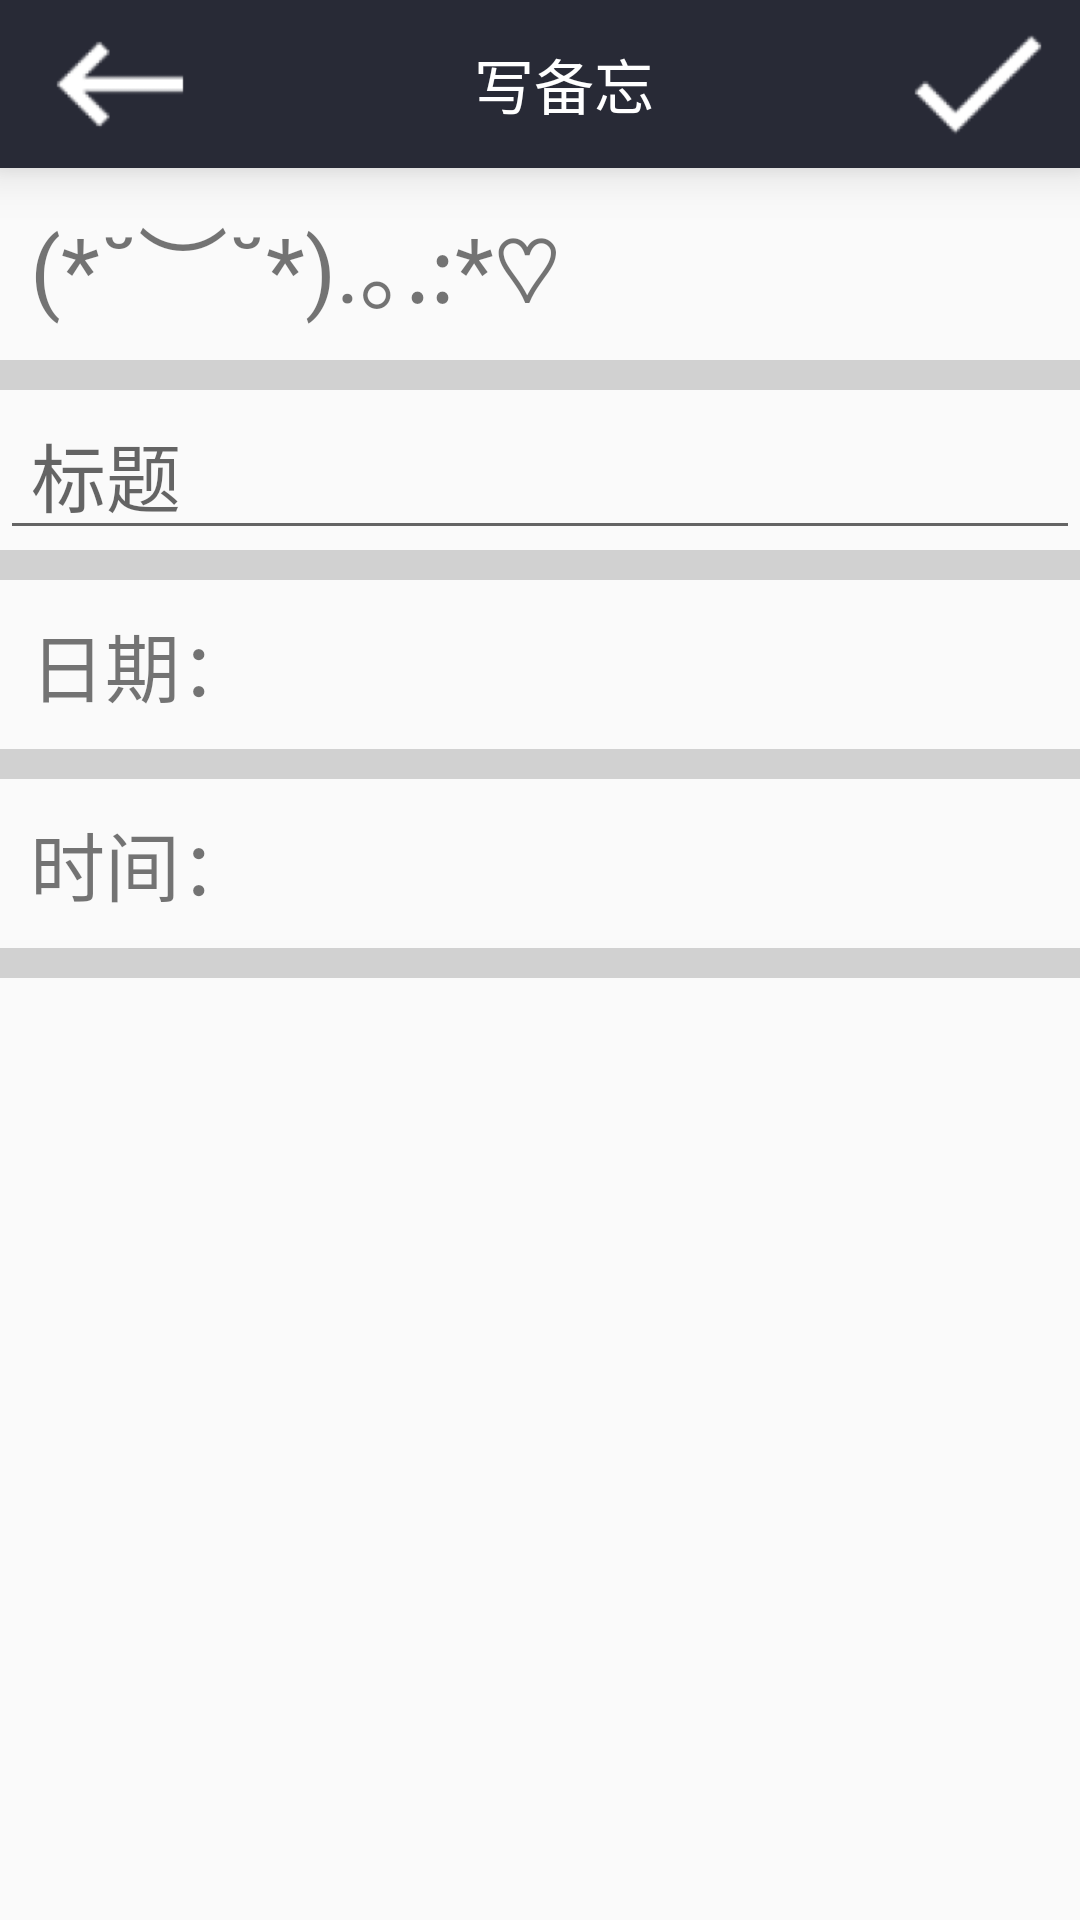

Layout XML and referenced resources for this Android screen:
<!-- AndroidManifest.xml: application theme MyTheme -->
<!-- res/layout/activity_reminder.xml -->
<?xml version="1.0" encoding="utf-8"?>
<LinearLayout xmlns:android="http://schemas.android.com/apk/res/android"
    android:orientation="vertical"
    android:layout_width="match_parent"
    android:layout_height="match_parent">

    <android.support.v7.widget.Toolbar
        android:id="@+id/add_reminder_toolbar"
        android:layout_width="match_parent"
        android:layout_height="?attr/actionBarSize"
        android:background="?attr/colorPrimary"
        android:elevation="10dp"
        android:theme="@style/MyTheme">

        <RelativeLayout
            android:layout_width="match_parent"
            android:layout_height="wrap_content">

            <ImageButton
                android:id="@+id/add_reminder_back"
                android:layout_width="wrap_content"
                android:layout_height="wrap_content"
                android:background="?attr/colorPrimary"
                android:src="@mipmap/ic_back"/>

            <TextView
                android:layout_width="wrap_content"
                android:layout_height="wrap_content"
                android:layout_centerHorizontal="true"
                android:layout_centerVertical="true"
                android:textColor="#ffffff"
                android:textSize="20sp"
                android:text="写备忘"/>

            <ImageButton
                android:id="@+id/add_reminder_done"
                android:layout_width="wrap_content"
                android:layout_height="wrap_content"
                android:layout_marginRight="10dp"
                android:layout_alignParentEnd="true"
                android:background="?attr/colorPrimary"
                android:src="@mipmap/ic_done"/>
        </RelativeLayout>

    </android.support.v7.widget.Toolbar>

    <TextView
        android:id="@+id/hiahia"
        android:layout_width="match_parent"
        android:layout_height="wrap_content"
        android:layout_marginLeft="@dimen/activity_horizontal_margin"
        android:layout_marginRight="@dimen/activity_horizontal_margin"
        android:textSize="30sp"
        android:text="(*˘︶˘*).｡.:*♡"
        android:padding="10dp"/>
    <View
        android:layout_width="match_parent"
        android:layout_height="10dip"
        android:background="@color/gray"/>

    <EditText
        android:id="@+id/title"
        android:layout_width="match_parent"
        android:layout_height="wrap_content"
        android:layout_gravity="center_vertical"
        android:hint=" 标题"
        android:textSize="25sp"
        android:maxLines="1"/>
    <View
        android:layout_width="match_parent"
        android:layout_height="10dip"
        android:background="@color/gray"/>

    <LinearLayout
        android:layout_width="match_parent"
        android:layout_height="wrap_content"
        android:orientation="horizontal">
        <TextView
            android:layout_width="wrap_content"
            android:layout_height="wrap_content"
            android:layout_margin="10dp"
            android:textSize="25sp"
            android:gravity="center_vertical"
            android:text="日期："/>
        <TextView
            android:id="@+id/date"
            android:layout_width="wrap_content"
            android:layout_height="wrap_content"
            android:layout_weight="1"
            android:layout_margin="10dp"
            android:textSize="25sp"
            android:gravity="center_vertical"/>
    </LinearLayout>

    <View
        android:layout_width="match_parent"
        android:layout_height="10dip"
        android:background="@color/gray"/>
    <LinearLayout
        android:layout_width="match_parent"
        android:layout_height="wrap_content"
        android:orientation="horizontal">
        <TextView
            android:layout_width="wrap_content"
            android:layout_height="wrap_content"
            android:layout_margin="10dp"
            android:textSize="25sp"
            android:gravity="center_vertical"
            android:text="时间："/>
        <TextView
            android:id="@+id/time"
            android:layout_width="wrap_content"
            android:layout_height="wrap_content"
            android:layout_weight="1"
            android:layout_margin="10dp"
            android:textSize="25sp"
            android:gravity="center_vertical"/>
    </LinearLayout>
    <View
        android:layout_width="match_parent"
        android:layout_height="10dip"
        android:background="@color/gray"/>

</LinearLayout>
<!-- resources referenced by this layout -->
<resources>
  <color name="gray">#D1D1D1</color>
  <!-- mipmap ic_back: png bitmap (mipmap-xhdpi, 1391 bytes) -->
  <!-- mipmap ic_done: png bitmap (mipmap-xhdpi, 1799 bytes) -->
  <style name="MyTheme" parent="Theme.AppCompat.Light.NoActionBar">
          
          <item name="colorPrimary">@color/myColorPrimary</item>
          <item name="colorPrimaryDark">@color/myColorPrimaryDark</item>
          <item name="colorAccent">@color/myColorAccent</item>
      </style>
  <color name="myColorPrimary">#282A36</color>
  <color name="myColorPrimaryDark">#282A36</color>
  <color name="myColorAccent">#009A61</color>
</resources>
